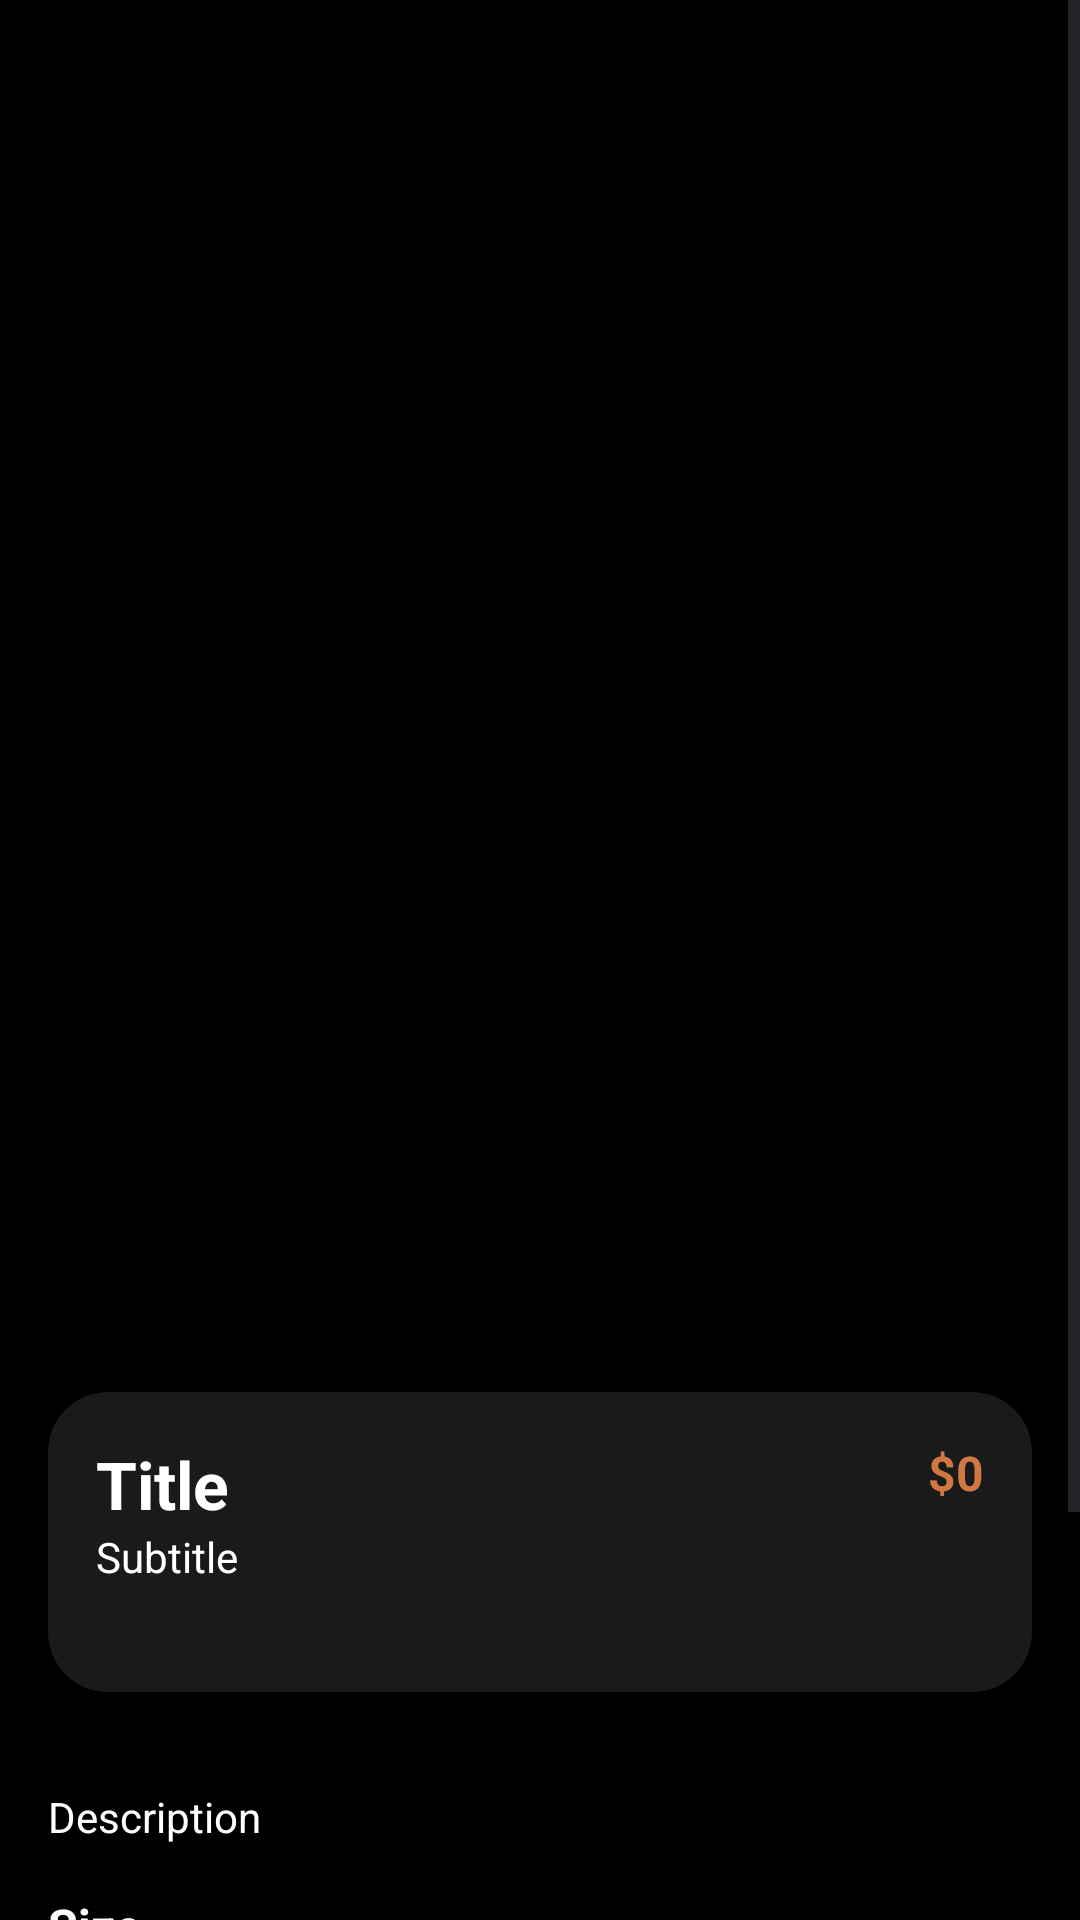

This screen was rendered from an Android layout file. Write that file and the resources it references.
<!-- AndroidManifest.xml: application theme Theme.CoffeeShop2v -->
<!-- res/layout/fragment_detail.xml -->
<?xml version="1.0" encoding="utf-8"?>
<androidx.constraintlayout.widget.ConstraintLayout xmlns:android="http://schemas.android.com/apk/res/android"
    xmlns:app="http://schemas.android.com/apk/res-auto"
    xmlns:tools="http://schemas.android.com/tools"
    android:layout_width="match_parent"
    android:layout_height="match_parent"
    android:background="@color/black"
    tools:context=".Fragment.DetailFragment">

    <ScrollView
        android:layout_width="match_parent"
        android:layout_height="match_parent">

        <LinearLayout
            android:layout_width="match_parent"
            android:layout_height="wrap_content"
            android:orientation="vertical">

            <androidx.constraintlayout.widget.ConstraintLayout
                android:layout_width="match_parent"
                android:layout_height="match_parent"
                android:layout_marginHorizontal="16dp"
                android:layout_marginTop="48dp">

                <com.google.android.material.imageview.ShapeableImageView
                    android:id="@+id/detailFragmentMainImage"
                    android:layout_width="0dp"
                    android:layout_height="400dp"
                    android:scaleType="centerCrop"
                    app:layout_constraintEnd_toEndOf="parent"
                    app:layout_constraintStart_toStartOf="parent"
                    app:layout_constraintTop_toTopOf="parent"
                    app:shapeAppearanceOverlay="@style/CircleImageView"
                    tools:srcCompat="@tools:sample/avatars" />

                <ImageView
                    android:id="@+id/backButton"
                    android:layout_width="wrap_content"
                    android:layout_height="wrap_content"
                    android:layout_marginStart="@dimen/middleMargin"
                    android:layout_marginTop="@dimen/middleMargin"
                    app:layout_constraintStart_toStartOf="parent"
                    app:layout_constraintTop_toTopOf="parent"
                    app:srcCompat="@drawable/back" />

                <ImageView
                    android:id="@+id/favButton"
                    android:layout_width="wrap_content"
                    android:layout_height="wrap_content"
                    android:layout_marginEnd="@dimen/middleMargin"
                    app:layout_constraintEnd_toEndOf="parent"
                    app:layout_constraintTop_toTopOf="@+id/backButton"
                    app:srcCompat="@drawable/favorite_white" />


            </androidx.constraintlayout.widget.ConstraintLayout>

            <androidx.constraintlayout.widget.ConstraintLayout
                android:layout_width="match_parent"
                android:layout_height="100dp"
                android:layout_margin="@dimen/middleMargin"
                android:background="@drawable/dark_grey_bg">

                <TextView
                    android:id="@+id/detailFragmentTitleText"
                    android:layout_width="0dp"
                    android:layout_height="wrap_content"
                    android:layout_marginStart="@dimen/middleMargin"
                    android:layout_marginTop="@dimen/middleMargin"
                    android:text="@string/detailFragmentTitleText"
                    android:textColor="@color/white"
                    android:textSize="@dimen/largeText"
                    android:textStyle="bold"
                    app:layout_constraintEnd_toStartOf="@id/detailFragmentPriceText"
                    app:layout_constraintStart_toStartOf="parent"
                    app:layout_constraintTop_toTopOf="parent" />

                <TextView
                    android:id="@+id/detailFragmentSubtitleText"
                    android:layout_width="0dp"
                    android:layout_height="wrap_content"
                    android:layout_marginBottom="@dimen/smallMargin"
                    android:text="@string/detailFragmentSubTitleText"
                    android:textColor="@color/white"
                    app:layout_constraintEnd_toEndOf="parent"
                    app:layout_constraintStart_toStartOf="@+id/detailFragmentTitleText"
                    app:layout_constraintTop_toBottomOf="@+id/detailFragmentTitleText" />

                <TextView
                    android:id="@+id/detailFragmentPriceText"
                    android:layout_width="wrap_content"
                    android:layout_height="wrap_content"
                    android:layout_marginTop="@dimen/middleMargin"
                    android:layout_marginEnd="@dimen/middleMargin"
                    android:text="@string/detailFragmentPriceText"
                    android:textColor="@color/orange"
                    android:textSize="@dimen/middleText"
                    android:textStyle="bold"
                    app:layout_constraintEnd_toEndOf="parent"
                    app:layout_constraintTop_toTopOf="parent" />
            </androidx.constraintlayout.widget.ConstraintLayout>

            <TextView
                android:id="@+id/detailFragmentDescriptionText"
                android:layout_width="match_parent"
                android:layout_height="wrap_content"
                android:layout_margin="@dimen/middleMargin"
                android:text="@string/detailFragmentDescriptionText"
                android:textColor="@color/white" />

            <TextView
                android:id="@+id/textView10"
                android:layout_width="match_parent"
                android:layout_height="wrap_content"
                android:layout_marginStart="@dimen/middleMargin"
                android:text="@string/detailFragmentSizeText"
                android:textColor="@color/white"
                android:textSize="@dimen/middleText"
                android:textStyle="bold" />

            <LinearLayout
                android:layout_width="match_parent"
                android:layout_height="match_parent"
                android:layout_margin="@dimen/smallMargin"
                android:orientation="horizontal">

                <androidx.appcompat.widget.AppCompatButton
                    android:id="@+id/detailFragmentSizeButtonS"
                    style="@android:style/Widget.Button"
                    android:layout_width="wrap_content"
                    android:layout_height="wrap_content"
                    android:layout_margin="@dimen/smallMargin"
                    android:layout_weight="1"
                    android:background="@drawable/orange_stroke_bg"
                    android:text="@string/detailFragmentSizeButtonS"
                    android:textColor="@color/orange"
                    android:textSize="@dimen/middleText" />

                <androidx.appcompat.widget.AppCompatButton
                    android:id="@+id/detailFragmentSizeButtonM"
                    style="@android:style/Widget.Button"
                    android:layout_width="wrap_content"
                    android:layout_height="wrap_content"
                    android:layout_margin="@dimen/smallMargin"
                    android:layout_weight="1"
                    android:background="@drawable/dark_grey_bg2"
                    android:text="@string/detailFragmentSizeButtonM"
                    android:textColor="@color/white"
                    android:textSize="@dimen/middleText" />

                <androidx.appcompat.widget.AppCompatButton
                    android:id="@+id/detailFragmentSizeButtonL"
                    style="@android:style/Widget.Button"
                    android:layout_width="wrap_content"
                    android:layout_height="wrap_content"
                    android:layout_margin="@dimen/smallMargin"
                    android:layout_weight="1"
                    android:background="@drawable/dark_grey_bg2"
                    android:text="@string/detailFragmentSizeButtonL"
                    android:textColor="@color/white"
                    android:textSize="@dimen/middleText" />
            </LinearLayout>

            <androidx.appcompat.widget.AppCompatButton
                android:id="@+id/detailFragmentBuyButton"
                style="@android:style/Widget.Button"
                android:layout_width="match_parent"
                android:layout_height="wrap_content"
                android:layout_margin="@dimen/middleMargin"
                android:background="@drawable/orange_bg"
                android:text="@string/detailFragmentBuyButton"
                android:textColor="@color/white"
                android:textSize="18sp"
                android:textStyle="bold" />
        </LinearLayout>
    </ScrollView>


</androidx.constraintlayout.widget.ConstraintLayout>
<!-- resources referenced by this layout -->
<resources>
  <color name="black">#FF000000</color>
  <color name="orange">#d17842</color>
  <color name="white">#FFFFFFFF</color>
  <dimen name="largeText">22sp</dimen>
  <dimen name="middleMargin">16dp</dimen>
  <dimen name="middleText">16sp</dimen>
  <dimen name="smallMargin">8dp</dimen>
  <!-- drawable dark_grey_bg (drawable) -->
  <?xml version="1.0" encoding="utf-8"?>
  <selector xmlns:android="http://schemas.android.com/apk/res/android">
  
      <item>
          <shape android:shape="rectangle">
              <corners android:radius="20dp"/>
              <solid android:color="@color/darkGray"/>
          </shape>
      </item>
  </selector>
  <!-- drawable dark_grey_bg2 (drawable) -->
  <?xml version="1.0" encoding="utf-8"?>
  <selector xmlns:android="http://schemas.android.com/apk/res/android">
  
      <item>
          <shape android:shape="rectangle">
              <corners android:radius="15dp"/>
              <solid android:color="@color/darkGray"/>
          </shape>
      </item>
  </selector>
  <!-- drawable orange_bg (drawable) -->
  <?xml version="1.0" encoding="utf-8"?>
  <selector xmlns:android="http://schemas.android.com/apk/res/android">
  
      <item>
          <shape android:shape="rectangle">
              <corners android:radius="15dp"/>
              <solid android:color="@color/orange"/>
          </shape>
      </item>
  </selector>
  <!-- drawable orange_stroke_bg (drawable) -->
  <?xml version="1.0" encoding="utf-8"?>
  <selector xmlns:android="http://schemas.android.com/apk/res/android">
  
      <item>
          <shape android:shape="rectangle">
              <corners android:radius="15dp"/>
              <stroke android:width="1dp"
                  android:color="@color/orange"/>
          </shape>
      </item>
  </selector>
  <string name="detailFragmentBuyButton">Buy now</string>
  <string name="detailFragmentDescriptionText">Description</string>
  <string name="detailFragmentPriceText">$0</string>
  <string name="detailFragmentSizeButtonL">L</string>
  <string name="detailFragmentSizeButtonM">M</string>
  <string name="detailFragmentSizeButtonS">S</string>
  <string name="detailFragmentSizeText">Size</string>
  <string name="detailFragmentSubTitleText">Subtitle</string>
  <string name="detailFragmentTitleText">Title</string>
  <style name="CircleImageView">
          <item name="cornerFamily">rounded</item>
          <item name="cornerSize">20dp</item>
      </style>
  <style name="Theme.CoffeeShop2v" parent="Base.Theme.CoffeeShop2v" />
  <color name="darkGray">#1a1a1a</color>
  <style name="Base.Theme.CoffeeShop2v" parent="Theme.Material3.DayNight.NoActionBar">
          
          
      </style>
</resources>
